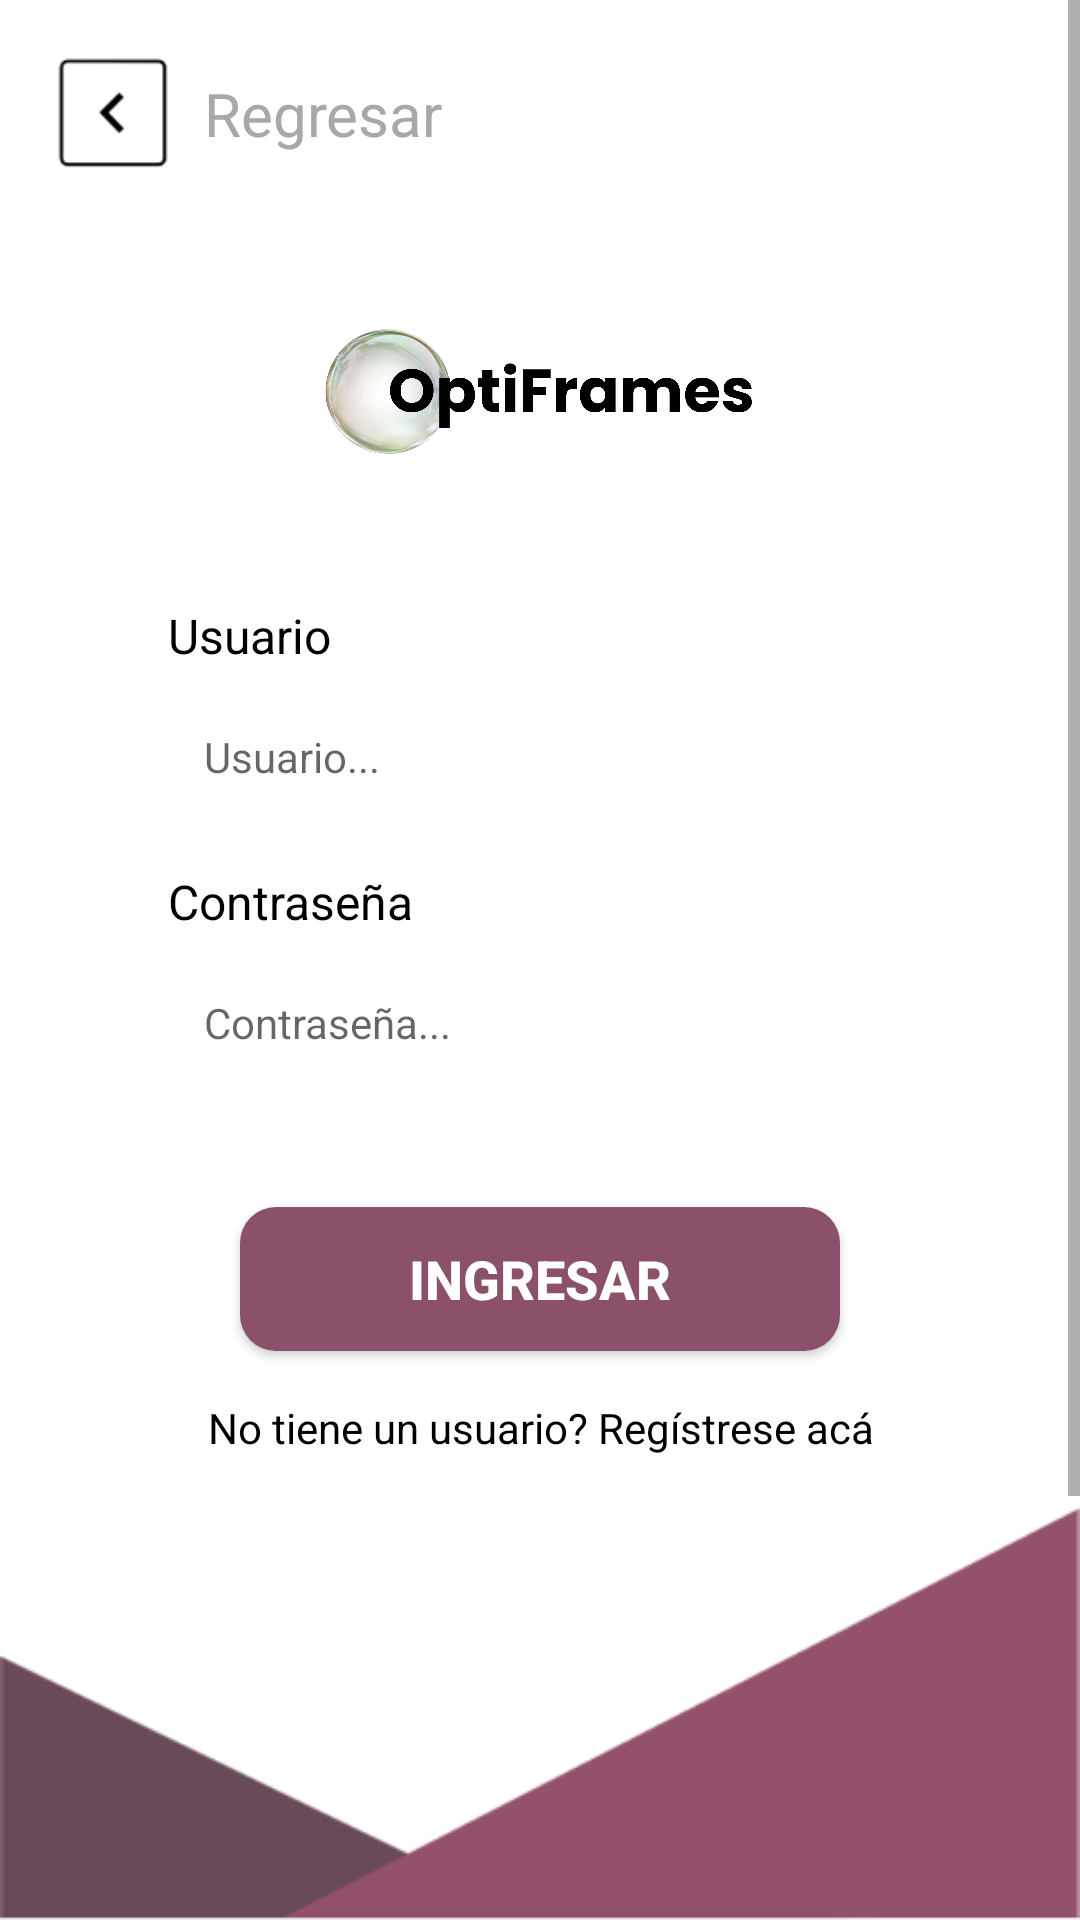

Android layout source for this screen:
<!-- AndroidManifest.xml: activity theme Theme.AppCompat.OptiFrames_IanGonzales -->
<!-- res/layout/login.xml -->
<?xml version="1.0" encoding="utf-8"?>
<LinearLayout xmlns:android="http://schemas.android.com/apk/res/android"
    android:layout_width="match_parent"
    android:layout_height="match_parent"
    android:orientation="vertical"
    android:background="@android:color/white">

    <ScrollView
        android:layout_width="match_parent"
        android:layout_height="0dp"
        android:layout_weight="1">

        <LinearLayout
            android:layout_width="match_parent"
            android:layout_height="wrap_content"
            android:orientation="vertical"
            android:padding="16dp"
            android:gravity="center_horizontal">

            
            <LinearLayout
                android:layout_width="match_parent"
                android:layout_height="wrap_content"
                android:orientation="horizontal"
                android:gravity="start|center_vertical">

                <ImageButton
                    android:id="@+id/button_back"
                    android:layout_width="44dp"
                    android:layout_height="44dp"
                    android:src="@drawable/botonretroceder"
                    android:background="?android:attr/selectableItemBackground"
                    android:scaleType="fitCenter"
                    android:contentDescription="@string/back_button_description" />

                <TextView
                    android:id="@+id/text_back"
                    android:layout_width="wrap_content"
                    android:layout_height="wrap_content"
                    android:text="Regresar"
                    android:textColor="#A8A8A8"
                    android:textSize="20sp"
                    android:layout_marginStart="8dp" />
            </LinearLayout>

            
            <ImageView
                android:id="@+id/logoImageView"
                android:layout_width="150dp"
                android:layout_height="45dp"
                android:layout_marginTop="48dp"
                android:src="@drawable/logooptiframes"
                android:contentDescription="@string/logo_optiframes"
                android:scaleType="fitCenter"
                android:layout_gravity="center_horizontal" />

            
            <LinearLayout
                android:layout_width="match_parent"
                android:layout_height="wrap_content"
                android:orientation="vertical"
                android:padding="16dp"
                android:layout_marginTop="32dp"
                android:background="@drawable/rounded_container"
                android:gravity="center_horizontal"
                android:layout_marginHorizontal="24dp"
                android:elevation="4dp">

                
                <TextView
                    android:id="@+id/usernameLabel"
                    android:layout_width="match_parent"
                    android:layout_height="wrap_content"
                    android:text="Usuario"
                    android:textColor="@android:color/black"
                    android:textSize="16sp"
                    android:layout_marginBottom="8dp" />

                <EditText
                    android:id="@+id/usernameEditText"
                    android:layout_width="match_parent"
                    android:layout_height="wrap_content"
                    android:hint="Usuario..."
                    android:textSize="14sp"
                    android:inputType="text"
                    android:padding="12dp"
                    android:background="@drawable/rounded_edittext"
                    android:layout_marginBottom="16dp" />

                
                <TextView
                    android:id="@+id/passwordLabel"
                    android:layout_width="match_parent"
                    android:layout_height="wrap_content"
                    android:text="Contraseña"
                    android:textColor="@android:color/black"
                    android:textSize="16sp"
                    android:layout_marginBottom="8dp" />

                <EditText
                    android:id="@+id/passwordEditText"
                    android:layout_width="match_parent"
                    android:layout_height="wrap_content"
                    android:hint="Contraseña..."
                    android:textSize="14sp"
                    android:inputType="textPassword"
                    android:padding="12dp"
                    android:background="@drawable/rounded_edittext" />
            </LinearLayout>

            
            <Button
                android:id="@+id/loginButton"
                android:layout_width="wrap_content"
                android:layout_height="wrap_content"
                android:text="Ingresar"
                android:textColor="@android:color/white"
                android:textStyle="bold"
                android:textSize="18sp"
                android:background="@drawable/rounded_button"
                android:layout_marginTop="24dp"
                android:gravity="center" />

            
            <TextView
                android:id="@+id/registerTextView"
                android:layout_width="wrap_content"
                android:layout_height="wrap_content"
                android:text="No tiene un usuario? Regístrese acá"
                android:textColor="@android:color/black"
                android:layout_marginTop="16dp"
                android:gravity="center"
                android:textSize="14sp" />
        </LinearLayout>
    </ScrollView>

    
    <ImageView
        android:id="@+id/logInferiorImageView"
        android:layout_width="match_parent"
        android:layout_height="140dp"
        android:layout_gravity="bottom"
        android:src="@drawable/loginferior"
        android:contentDescription="@string/inferior_logo_description"
        android:scaleType="fitXY" />

</LinearLayout>
<!-- resources referenced by this layout -->
<resources>
  <!-- drawable botonretroceder: png bitmap (drawable, 1185 bytes) -->
  <!-- drawable loginferior: png bitmap (drawable, 2230 bytes) -->
  <!-- drawable logooptiframes: png bitmap (drawable, 286929 bytes) -->
  <!-- drawable rounded_button (drawable) -->
  <shape xmlns:android="http://schemas.android.com/apk/res/android">
      <solid android:color="#8B506A" /> 
      <corners android:radius="12dp" /> 
      <padding
          android:left="16dp"
          android:top="10dp"
          android:right="16dp"
          android:bottom="10dp" />
      <size
          android:width="200dp"
          android:height="48dp" />
  </shape>
  <string name="back_button_description">Botón de retroceder</string>
  <string name="inferior_logo_description">Logo inferior</string>
  <string name="logo_optiframes">Logo de OptiFrames</string>
  <style name="Theme.AppCompat.OptiFrames_IanGonzales" parent="Theme.AppCompat.Light.NoActionBar">
          
          <item name="colorPrimary">@color/purple_500</item>
          <item name="colorPrimaryDark">@color/purple_700</item>
          <item name="colorAccent">@color/teal_200</item>
      </style>
  <!-- not gathered from this repository: default colours our renderer supplied (Android Studio template values) -->
  <color name="purple_500">#FF6200EE</color>
  <color name="purple_700">#FF3700B3</color>
  <color name="teal_200">#FF03DAC5</color>
</resources>
